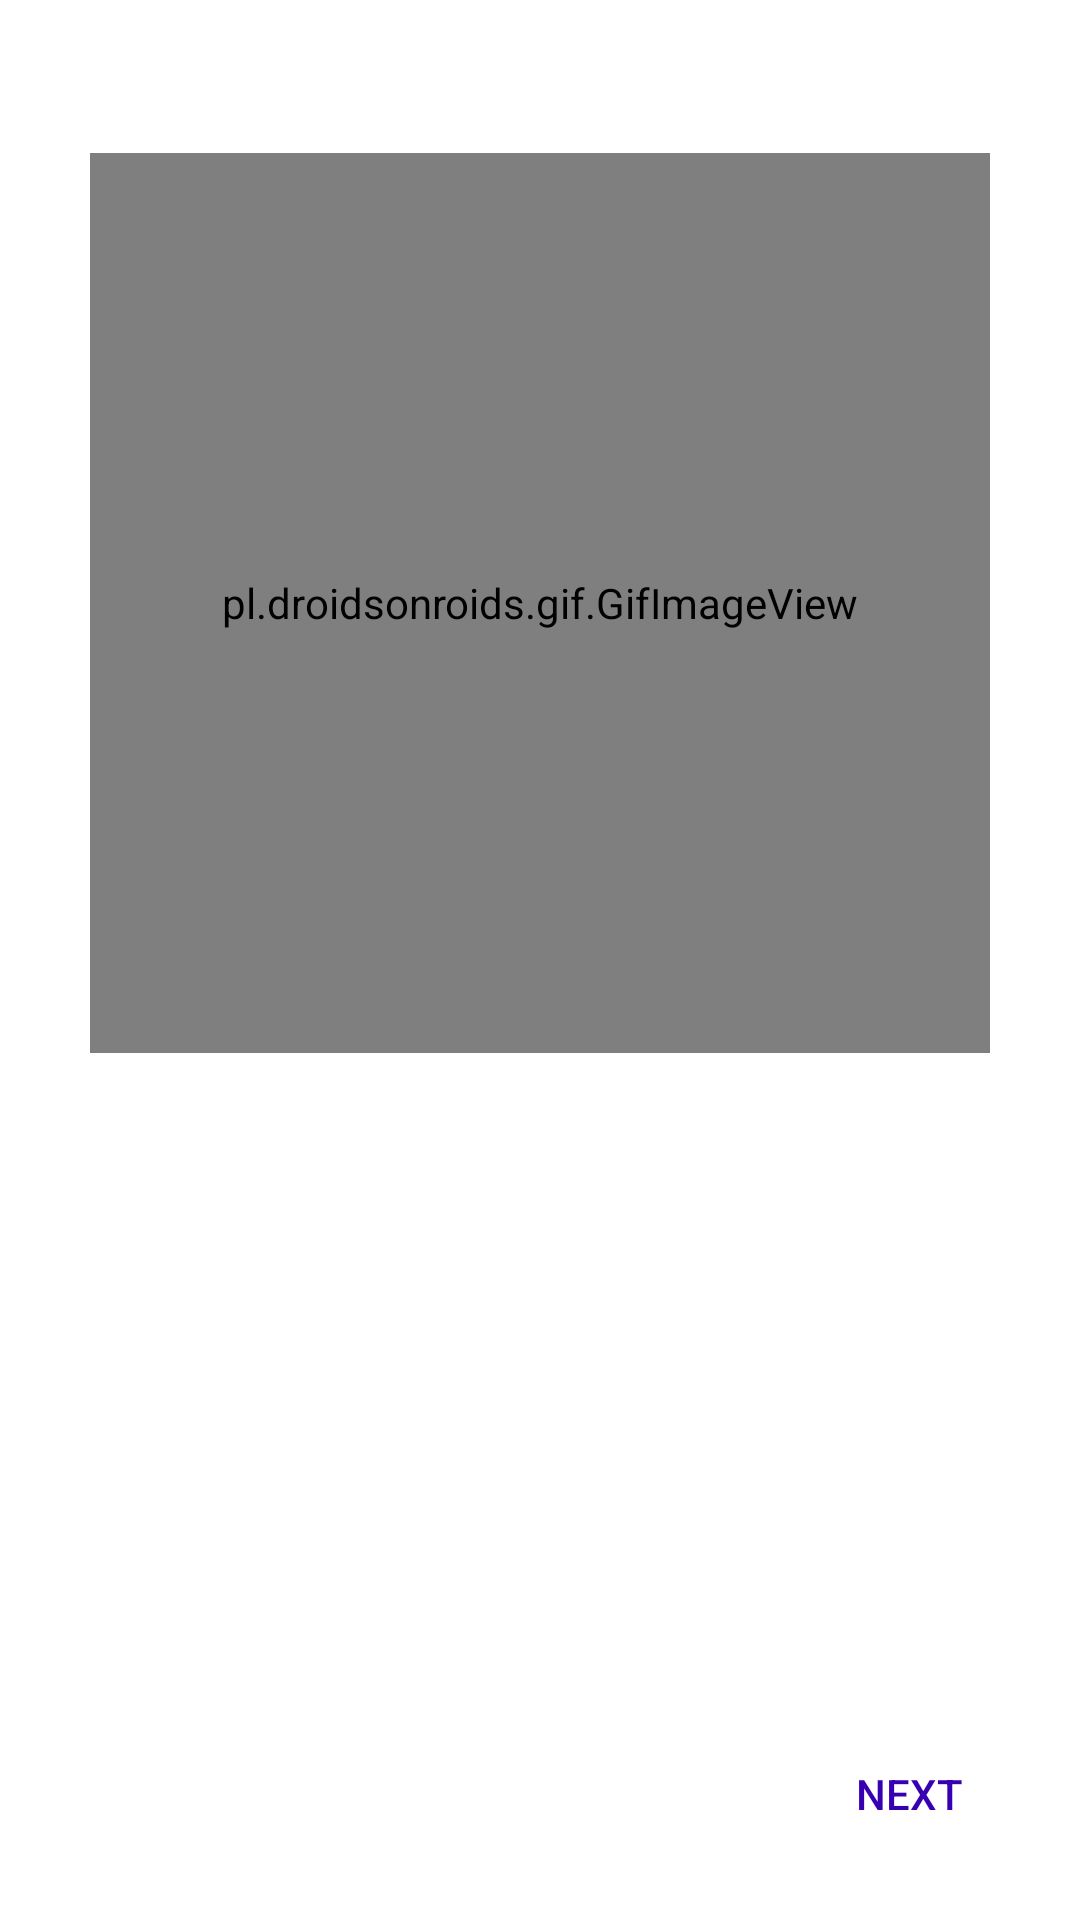

Write the Android layout XML for this screen, with the resource values it uses.
<!-- AndroidManifest.xml: application theme AppTheme -->
<!-- res/layout/activity_exercise.xml -->
<?xml version="1.0" encoding="utf-8"?>
<RelativeLayout xmlns:android="http://schemas.android.com/apk/res/android"
    xmlns:app="http://schemas.android.com/apk/res-auto"
    xmlns:tools="http://schemas.android.com/tools"
    android:layout_width="match_parent"
    android:layout_height="match_parent"
    android:background="#ffff"
    tools:context="com.quancuteexample.officeworkout.ExerciseActivity">

    <pl.droidsonroids.gif.GifImageView
        android:layout_width="300dip"
        android:layout_height="300dip"
        android:layout_alignParentTop="true"
        android:layout_centerHorizontal="true"
        android:layout_marginTop="51dp"
        android:id="@+id/gifImageView" />

    <Button
        android:id="@+id/nextButton"
        android:layout_width="wrap_content"
        android:layout_height="wrap_content"
        android:layout_alignParentBottom="true"
        android:layout_alignParentEnd="true"
        android:layout_marginBottom="18dp"
        android:layout_marginEnd="13dp"
        style="@style/Widget.AppCompat.Button.Borderless.Colored"
        android:textColor="@color/colorPrimaryDark"
        android:text="NEXT" />

    <TextView
        android:id="@+id/textView7"
        android:layout_width="wrap_content"
        android:layout_height="wrap_content"
        android:layout_below="@+id/gifImageView"
        android:layout_centerHorizontal="true"
        android:layout_marginTop="36dp"
        android:textSize="20dip"
         />

    <TextView
        android:id="@+id/textView8"
        android:layout_width="wrap_content"
        android:layout_height="wrap_content"
        android:layout_below="@+id/textView7"
        android:layout_centerHorizontal="true"
        android:textSize="20dip" />

</RelativeLayout>
<!-- resources referenced by this layout -->
<resources>
  <style name="AppTheme" parent="Theme.AppCompat.Light.NoActionBar">
          
          <item name="colorPrimary">@color/colorPrimary</item>
          <item name="colorPrimaryDark">@color/colorPrimaryDark</item>
          <item name="colorAccent">@color/colorAccent</item>
          <item name="android:windowNoTitle">true</item>
          <item name="android:windowFullscreen">true</item>
          <item name="android:windowDisablePreview">true</item>
  
      </style>
  <!-- not gathered from this repository: default colours our renderer supplied (Android Studio template values) -->
  <color name="colorPrimary">#FF6200EE</color>
  <color name="colorPrimaryDark">#FF3700B3</color>
  <color name="colorAccent">#FF03DAC5</color>
</resources>
